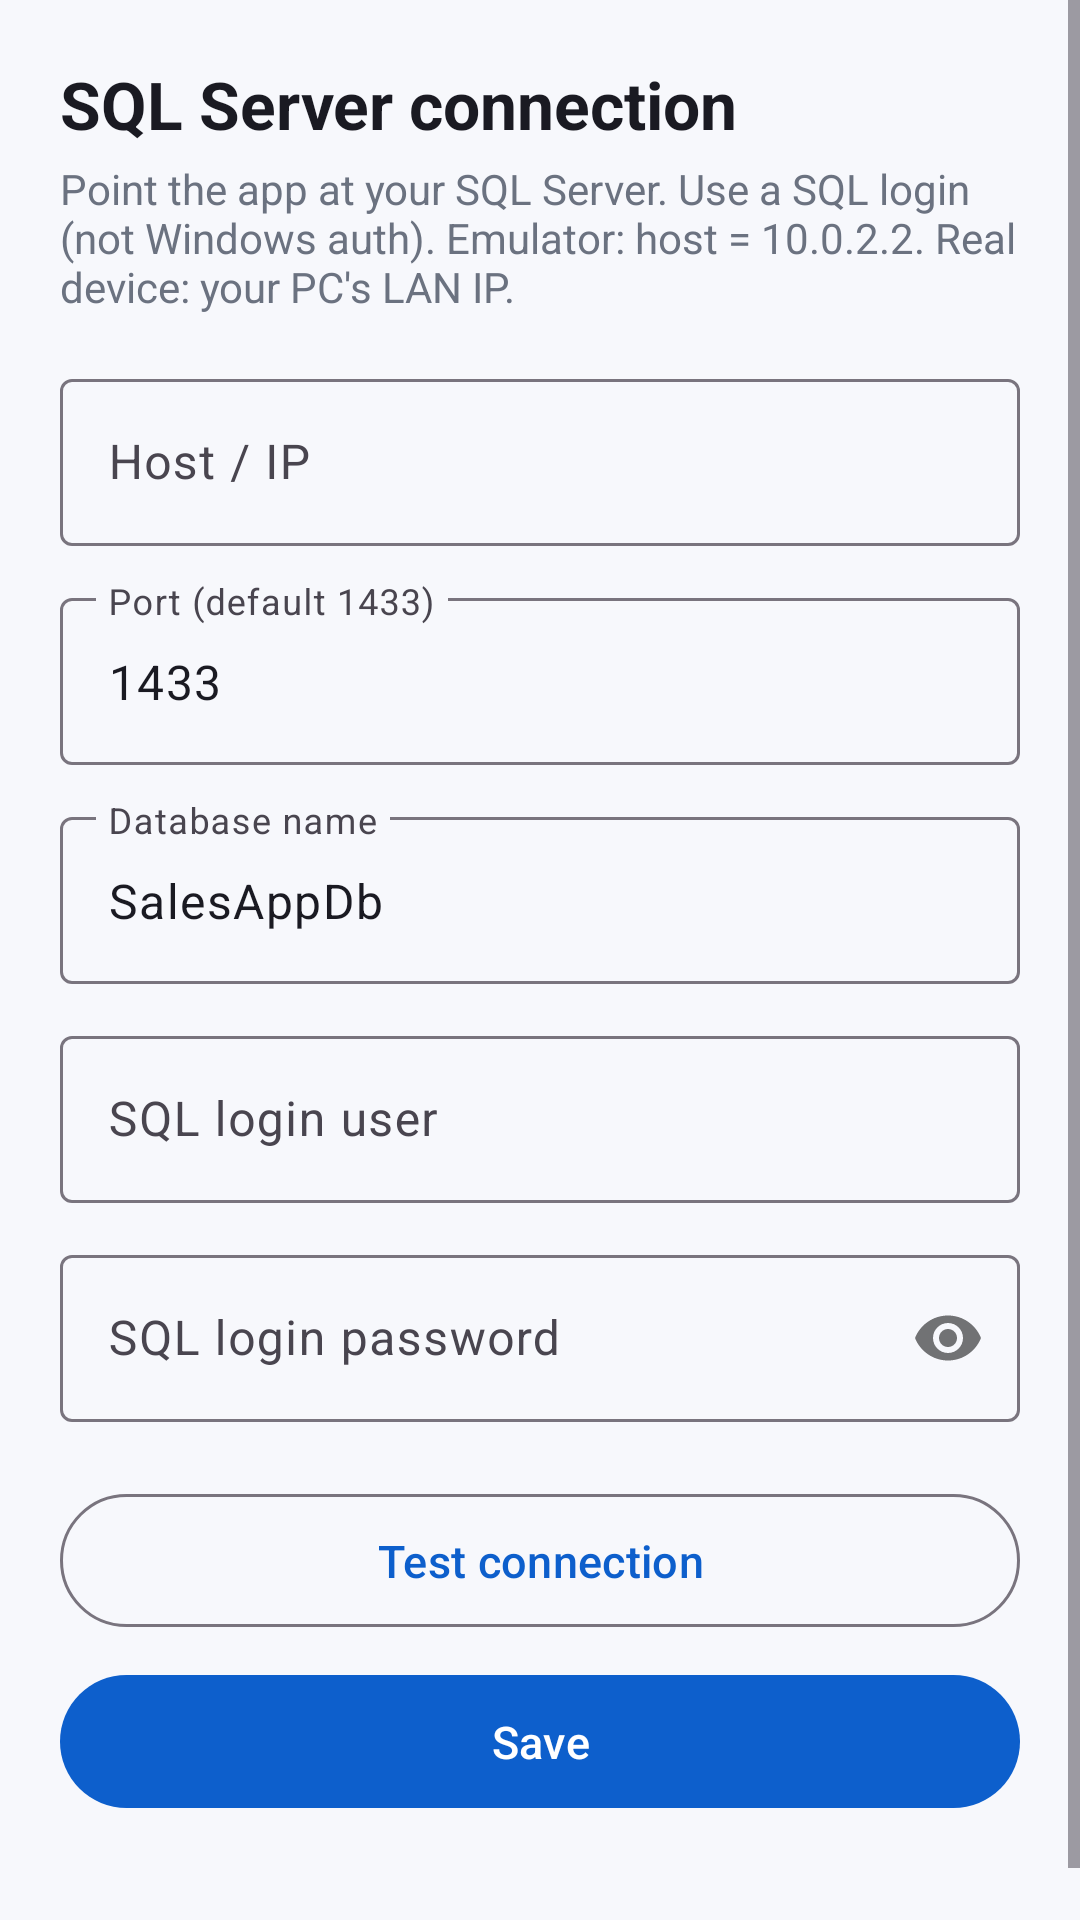

The Android layout XML behind this screen, and the referenced resources:
<!-- AndroidManifest.xml: application theme Theme.SalesApp -->
<!-- res/layout/activity_connection_settings.xml -->
<?xml version="1.0" encoding="utf-8"?>
<ScrollView xmlns:android="http://schemas.android.com/apk/res/android"
    android:layout_width="match_parent"
    android:layout_height="match_parent"
    android:fillViewport="true"
    android:background="@color/bg">

    <LinearLayout
        android:layout_width="match_parent"
        android:layout_height="wrap_content"
        android:orientation="vertical"
        android:padding="20dp">

        <TextView
            android:layout_width="wrap_content"
            android:layout_height="wrap_content"
            android:text="SQL Server connection"
            android:textSize="22sp"
            android:textStyle="bold"
            android:textColor="@color/text_primary"
            android:paddingBottom="4dp" />

        <TextView
            android:layout_width="match_parent"
            android:layout_height="wrap_content"
            android:text="Point the app at your SQL Server. Use a SQL login (not Windows auth). Emulator: host = 10.0.2.2. Real device: your PC's LAN IP."
            android:textColor="@color/text_secondary"
            android:paddingBottom="16dp" />

        <com.google.android.material.textfield.TextInputLayout
            style="@style/Widget.Material3.TextInputLayout.OutlinedBox"
            android:layout_width="match_parent"
            android:layout_height="wrap_content"
            android:hint="Host / IP">
            <com.google.android.material.textfield.TextInputEditText
                android:id="@+id/etHost"
                android:layout_width="match_parent"
                android:layout_height="wrap_content"
                android:inputType="textUri" />
        </com.google.android.material.textfield.TextInputLayout>

        <com.google.android.material.textfield.TextInputLayout
            style="@style/Widget.Material3.TextInputLayout.OutlinedBox"
            android:layout_width="match_parent"
            android:layout_height="wrap_content"
            android:layout_marginTop="12dp"
            android:hint="Port (default 1433)">
            <com.google.android.material.textfield.TextInputEditText
                android:id="@+id/etPort"
                android:layout_width="match_parent"
                android:layout_height="wrap_content"
                android:inputType="number"
                android:text="1433" />
        </com.google.android.material.textfield.TextInputLayout>

        <com.google.android.material.textfield.TextInputLayout
            style="@style/Widget.Material3.TextInputLayout.OutlinedBox"
            android:layout_width="match_parent"
            android:layout_height="wrap_content"
            android:layout_marginTop="12dp"
            android:hint="Database name">
            <com.google.android.material.textfield.TextInputEditText
                android:id="@+id/etDatabase"
                android:layout_width="match_parent"
                android:layout_height="wrap_content"
                android:inputType="text"
                android:text="SalesAppDb" />
        </com.google.android.material.textfield.TextInputLayout>

        <com.google.android.material.textfield.TextInputLayout
            style="@style/Widget.Material3.TextInputLayout.OutlinedBox"
            android:layout_width="match_parent"
            android:layout_height="wrap_content"
            android:layout_marginTop="12dp"
            android:hint="SQL login user">
            <com.google.android.material.textfield.TextInputEditText
                android:id="@+id/etUser"
                android:layout_width="match_parent"
                android:layout_height="wrap_content"
                android:inputType="text" />
        </com.google.android.material.textfield.TextInputLayout>

        <com.google.android.material.textfield.TextInputLayout
            style="@style/Widget.Material3.TextInputLayout.OutlinedBox"
            android:layout_width="match_parent"
            android:layout_height="wrap_content"
            android:layout_marginTop="12dp"
            app:passwordToggleEnabled="true"
            android:hint="SQL login password"
            xmlns:app="http://schemas.android.com/apk/res-auto">
            <com.google.android.material.textfield.TextInputEditText
                android:id="@+id/etPassword"
                android:layout_width="match_parent"
                android:layout_height="wrap_content"
                android:inputType="textPassword" />
        </com.google.android.material.textfield.TextInputLayout>

        <com.google.android.material.button.MaterialButton
            android:id="@+id/btnTest"
            style="@style/Widget.Material3.Button.OutlinedButton"
            android:layout_width="match_parent"
            android:layout_height="wrap_content"
            android:layout_marginTop="20dp"
            android:text="Test connection" />

        <com.google.android.material.button.MaterialButton
            android:id="@+id/btnSave"
            android:layout_width="match_parent"
            android:layout_height="wrap_content"
            android:layout_marginTop="8dp"
            android:text="Save" />

        <ProgressBar
            android:id="@+id/progress"
            android:layout_width="wrap_content"
            android:layout_height="wrap_content"
            android:layout_gravity="center_horizontal"
            android:layout_marginTop="12dp"
            android:visibility="gone" />

        <TextView
            android:id="@+id/tvStatus"
            android:layout_width="match_parent"
            android:layout_height="wrap_content"
            android:layout_marginTop="12dp"
            android:textColor="@color/text_secondary" />
    </LinearLayout>
</ScrollView>
<!-- resources referenced by this layout -->
<resources>
  <color name="bg">#FFF7F8FC</color>
  <color name="text_primary">#FF1A1A22</color>
  <color name="text_secondary">#FF6B7280</color>
  <style name="Theme.SalesApp" parent="Theme.Material3.Light.NoActionBar">
          <item name="colorPrimary">@color/primary</item>
          <item name="colorPrimaryDark">@color/primary_dark</item>
          <item name="colorPrimaryVariant">@color/primary_variant</item>
          <item name="colorOnPrimary">@color/white</item>
          <item name="colorSecondary">@color/primary</item>
          <item name="colorOnSecondary">@color/white</item>
          <item name="colorSurface">@color/surface</item>
          <item name="colorOnSurface">@color/text_primary</item>
          <item name="android:colorBackground">@color/bg</item>
          <item name="android:statusBarColor">@color/surface</item>
          <item name="android:windowLightStatusBar">true</item>
          <item name="android:windowBackground">@color/bg</item>
          <item name="materialButtonStyle">@style/Widget.SalesApp.Button</item>
          <item name="floatingActionButtonStyle">@style/Widget.SalesApp.Fab</item>
      </style>
  <color name="primary">#0D5FCC</color>
  <color name="primary_dark">#0A4CA3</color>
  <color name="primary_variant">#1E88E5</color>
  <color name="white">#FFFFFFFF</color>
  <color name="surface">#FFFFFFFF</color>
  <style name="Widget.SalesApp.Button" parent="Widget.Material3.Button">
          <item name="cornerRadius">28dp</item>
          <item name="android:paddingVertical">12dp</item>
          <item name="android:textSize">15sp</item>
          <item name="android:textAllCaps">false</item>
          <item name="backgroundTint">@color/primary</item>
      </style>
  <style name="Widget.SalesApp.Fab" parent="Widget.Material3.FloatingActionButton.Primary">
          <item name="backgroundTint">@color/primary</item>
          <item name="tint">@color/white</item>
          <item name="srcCompat">@drawable/ic_add</item>
      </style>
  <!-- drawable ic_add (drawable) -->
  <vector xmlns:android="http://schemas.android.com/apk/res/android"
      android:width="24dp" android:height="24dp" android:viewportWidth="24" android:viewportHeight="24"
      android:tint="@color/white">
      <path android:fillColor="@android:color/white" android:pathData="M19,13h-6v6h-2v-6H5v-2h6V5h2v6h6v2z"/>
  </vector>
</resources>
